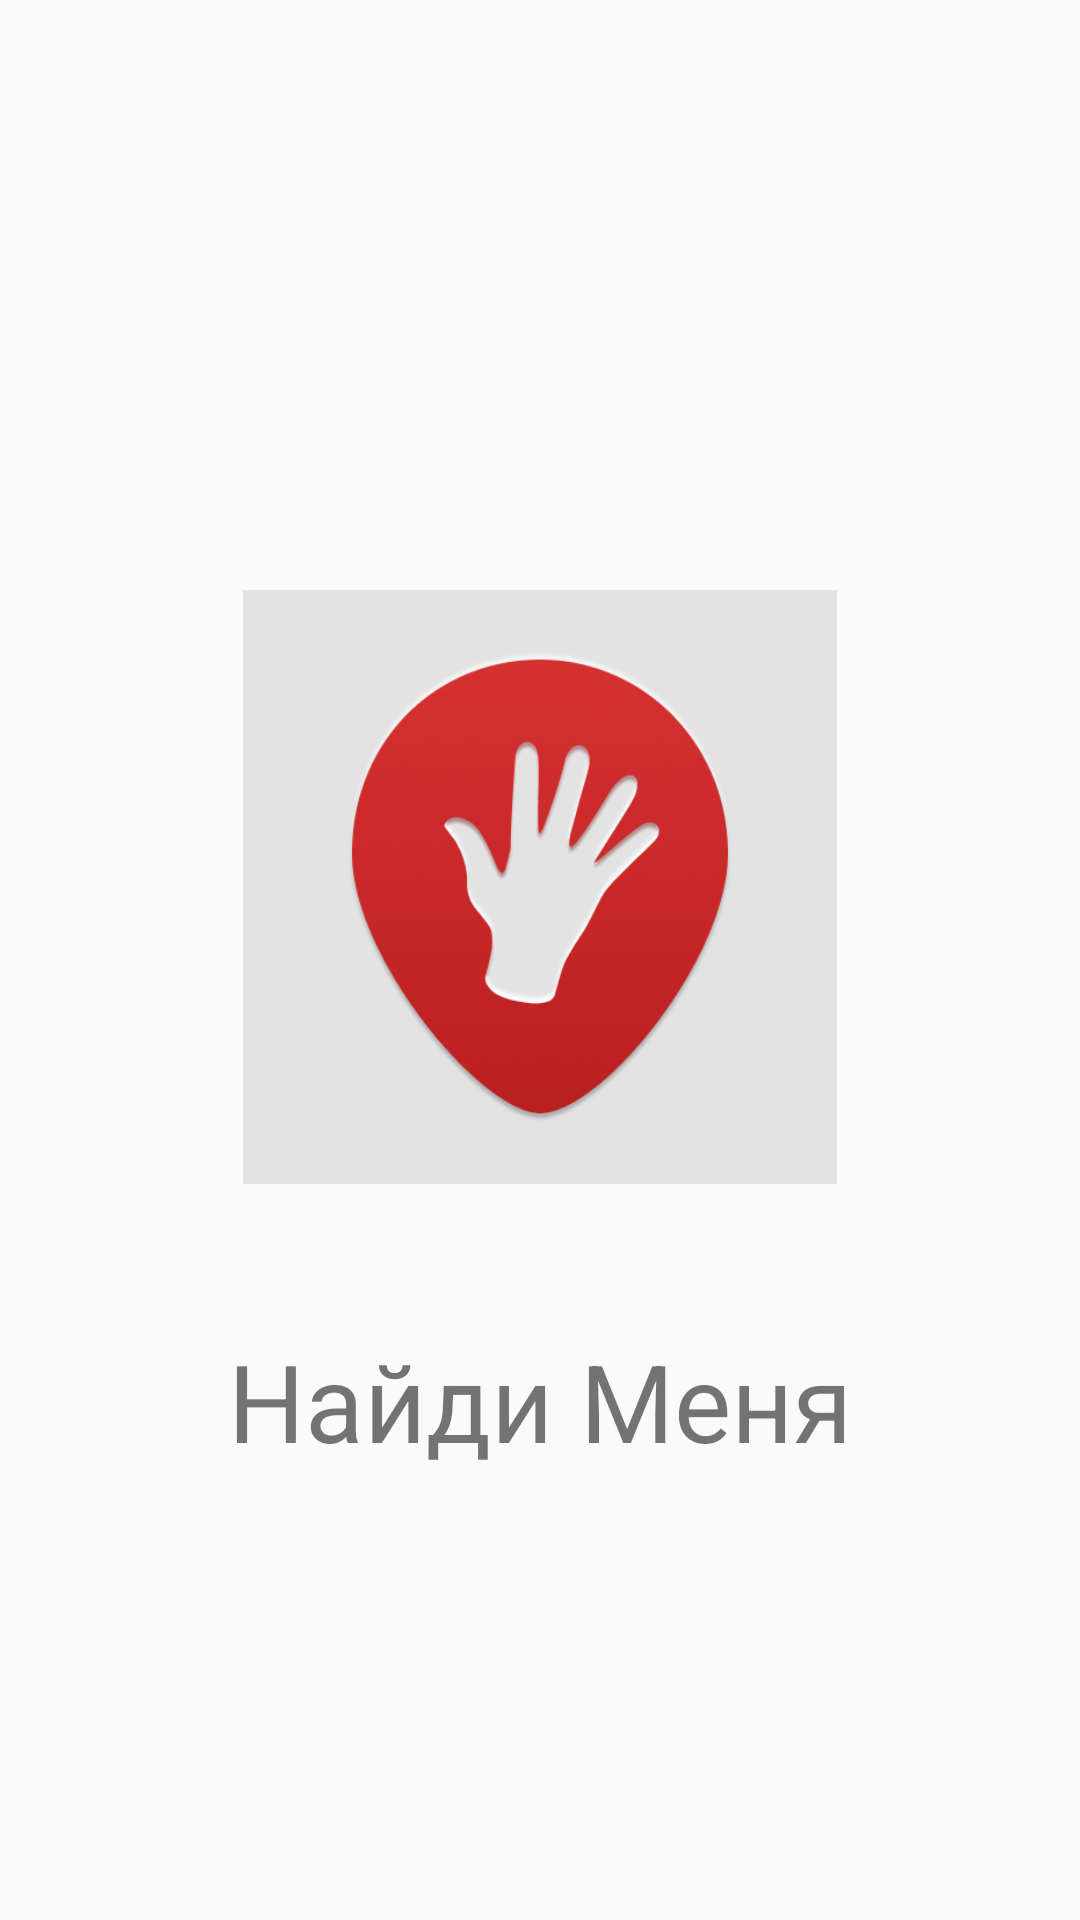

Layout XML and referenced resources for this Android screen:
<!-- AndroidManifest.xml: application theme AppTheme -->
<!-- res/layout/intro_welcome.xml -->
<?xml version="1.0" encoding="utf-8"?>
<LinearLayout xmlns:android="http://schemas.android.com/apk/res/android"
    android:layout_width="match_parent"
    android:layout_height="match_parent"
    android:gravity="center"
    android:orientation="vertical">

    <ImageView
        android:layout_width="198dp"
        android:layout_height="294dp"
        android:src="@drawable/icon" />

    <TextView
        android:layout_width="wrap_content"
        android:layout_height="wrap_content"
        android:text="Найди Меня"
        android:textColor="@color/appintro_background_color"
        android:textSize="36sp" />

</LinearLayout>
<!-- resources referenced by this layout -->
<resources>
  <!-- drawable icon: png bitmap (drawable, 55192 bytes) -->
  <style name="AppTheme" parent="Theme.AppCompat.Light.DarkActionBar">
          
          <item name="colorPrimary">@color/colorPrimary</item>
          <item name="colorPrimaryDark">@color/colorPrimaryDark</item>
          <item name="colorAccent">@color/colorAccent</item>
      </style>
  <!-- not gathered from this repository: default colours our renderer supplied (Android Studio template values) -->
  <color name="colorPrimary">#FF6200EE</color>
  <color name="colorPrimaryDark">#FF3700B3</color>
  <color name="colorAccent">#FF03DAC5</color>
</resources>
